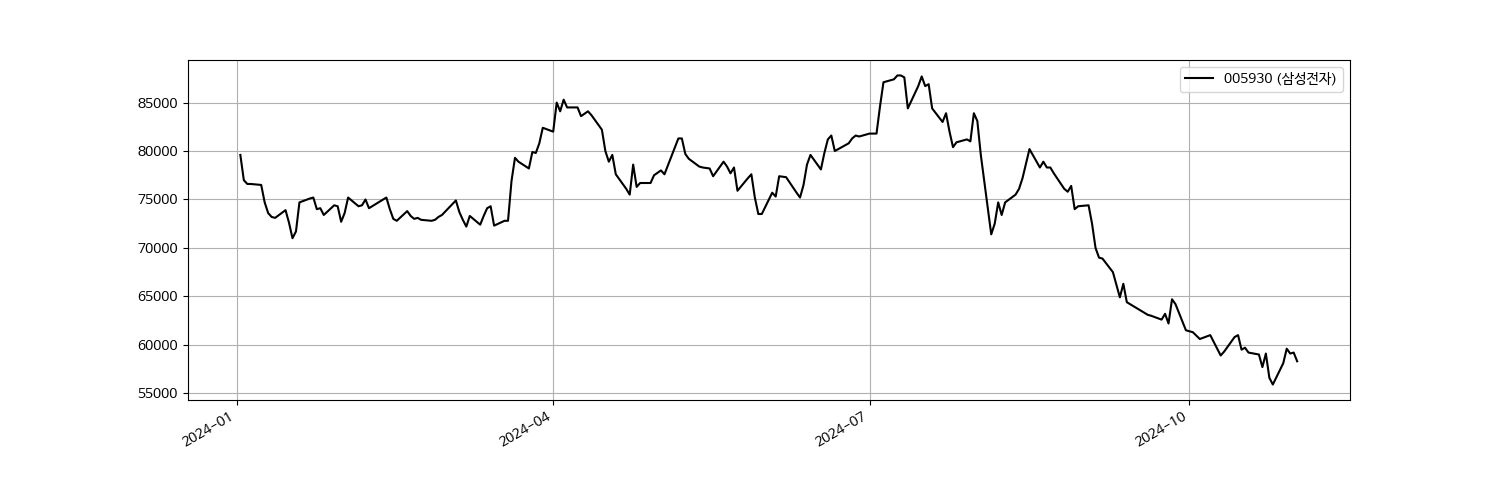

The table this chart was drawn from, first rows:
Date, Open, High, Low, Close, Volume
2024-01-02, 78200, 79800, 78200, 79600, 17142847
2024-01-03, 78500, 78800, 77000, 77000, 21753644
2024-01-04, 76100, 77300, 76100, 76600, 15324439
2024-01-05, 76700, 77100, 76400, 76600, 11304316
2024-01-08, 77000, 77500, 76400, 76500, 11088724
2024-01-09, 77400, 77700, 74300, 74700, 26019249
2024-01-10, 75000, 75200, 73200, 73600, 20259529
2024-01-11, 72900, 73600, 72700, 73200, 57691266
2024-01-12, 73000, 74100, 72800, 73100, 13038939
2024-01-15, 73200, 74000, 73200, 73900, 13212339
2024-01-16, 73500, 73700, 72500, 72600, 14760415
2024-01-17, 73100, 73300, 71000, 71000, 22683660
2024-01-18, 71600, 72000, 70700, 71700, 17853397
2024-01-19, 73500, 74700, 73000, 74700, 23363427
2024-01-22, 75900, 76000, 75000, 75100, 19673375
2024-01-23, 75700, 75800, 74300, 75200, 14786224
2024-01-24, 75200, 75200, 73500, 74000, 12860661
2024-01-25, 74200, 74800, 73700, 74100, 11737747
2024-01-26, 73700, 74500, 73300, 73400, 11160062
2024-01-29, 73800, 75200, 73500, 74400, 13976521
2024-01-30, 75000, 75300, 73700, 74300, 12244418
2024-01-31, 73400, 74000, 72500, 72700, 15703560
2024-02-01, 73000, 74200, 72900, 73600, 19881033
2024-02-02, 74000, 75200, 73700, 75200, 14955881
2024-02-05, 74200, 74800, 73500, 74300, 19026021
2024-02-06, 74300, 74700, 73300, 74400, 14559254
2024-02-07, 74600, 75500, 74300, 75000, 16566445
2024-02-08, 75000, 75200, 73600, 74100, 20810708
2024-02-13, 74800, 75200, 74400, 75200, 21966745
2024-02-14, 73700, 74300, 73700, 74000, 12434945
2024-02-15, 74200, 74400, 73000, 73000, 14120600
2024-02-16, 73300, 73400, 72500, 72800, 13444781
2024-02-19, 72800, 73900, 72800, 73800, 12726404
2024-02-20, 73700, 73700, 72800, 73300, 14681477
2024-02-21, 73400, 73700, 72900, 73000, 11503495
2024-02-22, 73800, 73900, 72700, 73100, 15208934
2024-02-23, 73600, 74200, 72900, 72900, 16225166
2024-02-26, 72300, 73200, 72200, 72800, 14669352
2024-02-27, 73100, 73400, 72700, 72900, 13201981
2024-02-28, 72900, 73900, 72800, 73200, 11795859
2024-02-29, 72600, 73400, 72000, 73400, 21176403
2024-03-04, 74300, 75000, 74000, 74900, 23210474
2024-03-05, 74600, 74800, 73700, 73700, 19505125
2024-03-06, 73200, 73500, 72700, 72900, 21547905
2024-03-07, 73100, 73300, 72200, 72200, 14516963
2024-03-08, 72800, 73400, 72600, 73300, 19271349
2024-03-11, 72900, 73100, 72300, 72400, 9740504
2024-03-12, 72600, 73500, 72100, 73300, 13011654
2024-03-13, 73700, 74100, 73500, 74100, 15243134
2024-03-14, 74400, 74500, 73600, 74300, 22545539
2024-03-15, 73400, 73700, 72300, 72300, 22580555
2024-03-18, 72600, 73000, 72500, 72800, 11520348
2024-03-19, 72300, 73000, 71700, 72800, 15376066
2024-03-20, 73700, 77200, 73400, 76900, 50106297
2024-03-21, 79200, 79300, 77700, 79300, 44569799
2024-03-22, 79600, 79900, 77800, 78900, 26724761
2024-03-25, 79600, 79800, 77800, 78200, 18703996
2024-03-26, 79700, 80100, 79200, 79900, 30551494
2024-03-27, 79200, 80000, 79200, 79800, 17424595
2024-03-28, 79400, 81000, 79200, 80800, 25084812
... 144 more rows
